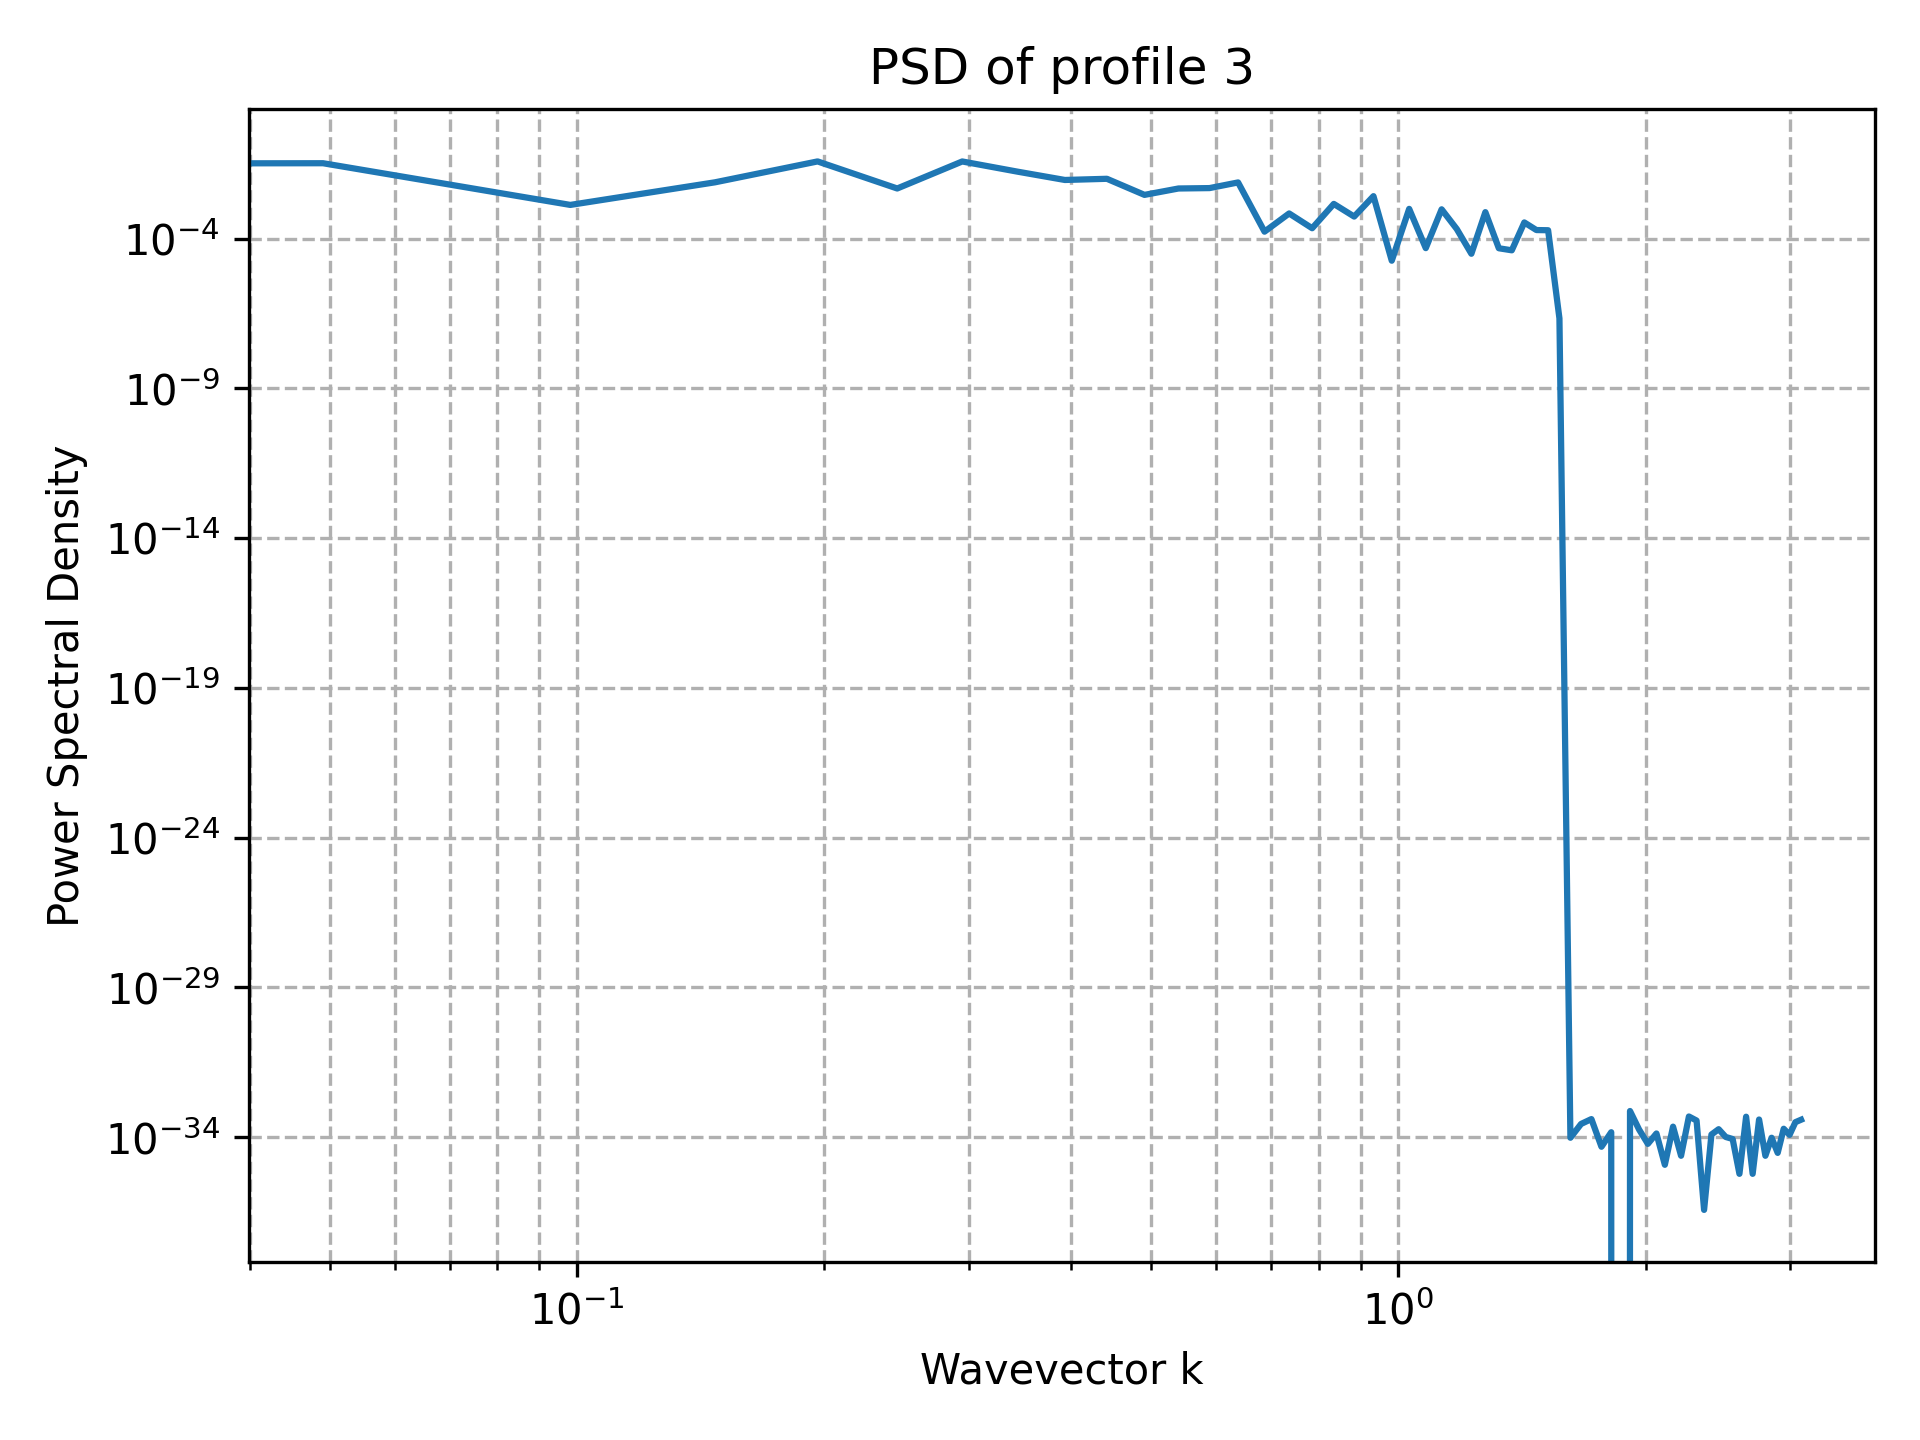

The file beside this chart, header and first rows:
k, PSD
0.000000000000000000e+00, 5.431724296279626117e-34
4.908738521234051744e-02, 3.293297242244342532e-02
9.817477042468103487e-02, 1.336313406433636093e-03
1.472621556370215523e-01, 7.592976042061315781e-03
1.963495408493620697e-01, 3.783740235132278251e-02
2.454369260617025872e-01, 4.724990075855362015e-03
2.945243112740431046e-01, 3.770550390691911752e-02
3.436116964863836221e-01, 1.729362284420583179e-02
3.926990816987241395e-01, 9.092386380380295882e-03
4.417864669110646569e-01, 9.953350458463556746e-03
4.908738521234051744e-01, 2.890580222114624669e-03
5.399612373357456363e-01, 4.723522897948316361e-03
5.890486225480862092e-01, 4.870185043564256334e-03
6.381360077604267822e-01, 7.524247939196272369e-03
6.872233929727672441e-01, 1.710284968509084955e-04
7.363107781851077061e-01, 6.929819589563459290e-04
7.853981633974482790e-01, 2.226439213436958245e-04
8.344855486097888519e-01, 1.445094752334567757e-03
8.835729338221293139e-01, 5.458258823716776766e-04
9.326603190344697758e-01, 2.621449613148900664e-03
9.817477042468103487e-01, 1.833166656037157641e-05
1.030835089459150922e+00, 9.855264087934587428e-04
1.079922474671491273e+00, 4.826134820244700981e-05
1.129009859883831846e+00, 9.538993724302443277e-04
1.178097245096172418e+00, 2.086662550901039717e-04
1.227184630308512991e+00, 3.129742054886193816e-05
1.276272015520853564e+00, 7.665448370201573660e-04
1.325359400733193915e+00, 4.773646496058685598e-05
1.374446785945534488e+00, 4.080156599015250960e-05
1.423534171157875061e+00, 3.472599352150325760e-04
1.472621556370215412e+00, 1.935185533066350466e-04
1.521708941582555985e+00, 1.908471478267858982e-04
1.570796326794896558e+00, 2.177409199027189989e-07
1.619883712007237131e+00, 9.629649721936179265e-35
1.668971097219577704e+00, 2.783570622747177247e-34
1.718058482431918055e+00, 4.047462148751301203e-34
1.767145867644258628e+00, 4.814824860968090702e-35
1.816233252856599201e+00, 1.474540113671477450e-34
1.865320638068939552e+00, 0.000000000000000000e+00
1.914408023281280125e+00, 7.523163845262640906e-34
1.963495408493620697e+00, 1.820605650553558892e-34
2.012582793705961048e+00, 6.018531076210113110e-35
2.061670178918301843e+00, 1.339123164456749715e-34
2.110757564130642194e+00, 1.203706215242022675e-35
2.159844949342982545e+00, 2.260710735501423335e-34
2.208932334555323340e+00, 2.407412430484044816e-35
2.258019719767663691e+00, 4.935195482492292729e-34
2.307107104980004486e+00, 3.614880227648698545e-34
2.356194490192344837e+00, 3.761581922631320025e-37
2.405281875404685188e+00, 1.233798870623073182e-34
2.454369260617025983e+00, 1.860337359611351996e-34
2.503456645829366334e+00, 1.023150282955719047e-34
2.552544031041707129e+00, 8.764485879730976729e-35
2.601631416254047480e+00, 6.018531076210112041e-36
2.650718801466387831e+00, 4.848679098271772368e-34
2.699806186678728626e+00, 6.018531076210112041e-36
2.748893571891068976e+00, 3.912045199536571971e-34
2.797980957103409327e+00, 2.407412430484044816e-35
2.847068342315750122e+00, 9.629649721936179265e-35
2.896155727528090473e+00, 3.009265538105056555e-35
... 4 more rows
